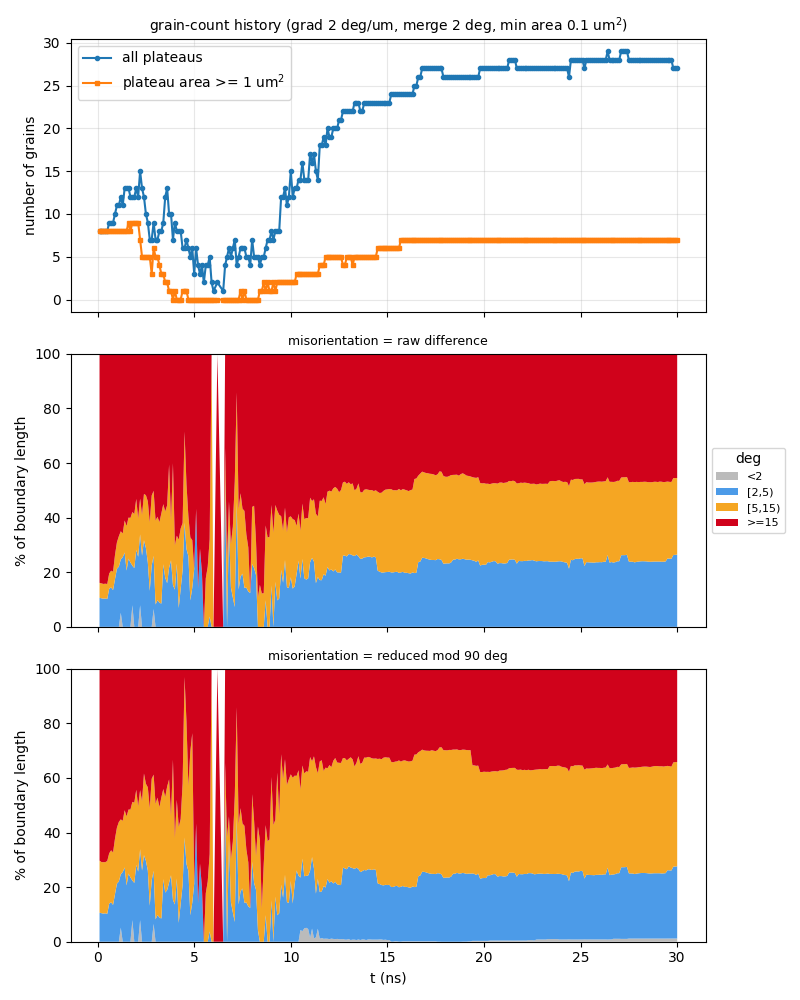

Data behind this chart, as committed beside it:
t_ns, step, file, n_grains, n_ge1um2, n_boundaries, boundary_length_um, plateau_area_frac, mean_grain_area_um2, pct_raw_<2, pct_raw_[2,5), pct_raw_[5,15), pct_raw_>=15, mean_raw_deg, pct_sym_<2, pct_sym_[2,5), pct_sym_[5,15), pct_sym_>=15, mean_sym_deg
0.1, 10, a15_up500ms_v2_kt3pcgkm_s10.vtu, 8, 8, 15, 45.93, 0.862, 10.77, 0, 10.63, 5.489, 83.88, 53.04, 0, 10.63, 19.09, 70.28, 24.75
0.2, 20, a15_up500ms_v2_kt3pcgkm_s20.vtu, 8, 8, 15, 46.26, 0.861, 10.76, 0, 10.46, 5.45, 84.09, 53.11, 0, 10.46, 18.72, 70.83, 24.82
0.3, 30, a15_up500ms_v2_kt3pcgkm_s30.vtu, 8, 8, 15, 46.6, 0.8503, 10.63, 0, 10.3, 5.411, 84.29, 53.35, 0, 10.3, 18.82, 70.88, 24.8
0.4, 40, a15_up500ms_v2_kt3pcgkm_s40.vtu, 8, 8, 15, 46.81, 0.8402, 10.5, 0, 10.42, 5.387, 84.2, 52.99, 0, 10.42, 18.74, 70.85, 24.95
0.5, 50, a15_up500ms_v2_kt3pcgkm_s50.vtu, 8, 8, 15, 46.02, 0.8285, 10.36, 0, 10.21, 5.478, 84.31, 53.5, 0, 10.21, 19.35, 70.44, 24.76
0.6, 60, a15_up500ms_v2_kt3pcgkm_s60.vtu, 9, 8, 17, 49.38, 0.8141, 9.046, 0, 13.98, 5.55, 80.47, 50.98, 0, 13.98, 18.4, 67.61, 23.77
0.7, 70, a15_up500ms_v2_kt3pcgkm_s70.vtu, 9, 8, 17, 49.43, 0.7966, 8.851, 0, 14.44, 6.133, 79.43, 50.54, 0, 14.44, 19.05, 66.52, 23.49
0.8, 80, a15_up500ms_v2_kt3pcgkm_s80.vtu, 9, 8, 17, 50.24, 0.7789, 8.655, 0, 13.49, 6.685, 79.82, 50.71, 0, 13.49, 19.2, 67.3, 23.76
0.9, 90, a15_up500ms_v2_kt3pcgkm_s90.vtu, 10, 8, 19, 55.07, 0.7608, 7.608, 0, 17.44, 8.878, 73.68, 46.9, 0, 17.44, 20.34, 62.22, 22.51
1, 100, a15_up500ms_v2_kt3pcgkm_s100.vtu, 11, 8, 21, 58.02, 0.7415, 6.741, 0, 21.27, 9.676, 69.05, 43.96, 0, 21.27, 20.52, 58.21, 21.42
1.1, 110, a15_up500ms_v2_kt3pcgkm_s110.vtu, 11, 8, 21, 59.62, 0.7232, 6.575, 0, 22.06, 11.14, 66.8, 42.96, 0, 22.06, 21.81, 56.13, 20.8
1.2, 120, a15_up500ms_v2_kt3pcgkm_s120.vtu, 12, 8, 24, 64.14, 0.7003, 5.836, 5.156, 19.56, 10.3, 64.98, 41.53, 5.156, 19.56, 20.1, 55.18, 20.41
1.3, 130, a15_up500ms_v2_kt3pcgkm_s130.vtu, 11, 8, 21, 62.26, 0.6694, 6.085, 0, 25.51, 8.659, 65.83, 42.51, 0, 25.51, 18.76, 55.73, 20.59
1.4, 140, a15_up500ms_v2_kt3pcgkm_s140.vtu, 13, 8, 25, 68.27, 0.6377, 4.905, 0, 27.2, 11.74, 61.06, 39.61, 0, 27.2, 20.95, 51.85, 19.44
1.5, 150, a15_up500ms_v2_kt3pcgkm_s150.vtu, 13, 8, 25, 70.32, 0.6139, 4.722, 0, 20.62, 16.3, 63.08, 41.15, 0, 20.62, 25.28, 54.1, 19.93
1.6, 160, a15_up500ms_v2_kt3pcgkm_s160.vtu, 13, 9, 25, 75.12, 0.5854, 4.503, 0, 24.97, 15.04, 59.99, 39.59, 0, 24.97, 23.44, 51.59, 19.1
1.7, 170, a15_up500ms_v2_kt3pcgkm_s170.vtu, 12, 8, 24, 72.81, 0.5535, 4.612, 0, 23.56, 16.33, 60.11, 40.95, 0, 23.56, 24.83, 51.6, 18.91
1.8, 180, a15_up500ms_v2_kt3pcgkm_s180.vtu, 12, 9, 24, 75.3, 0.5151, 4.292, 7.918, 14.51, 19.62, 57.95, 40.17, 7.918, 14.51, 28.79, 48.79, 18.37
1.9, 190, a15_up500ms_v2_kt3pcgkm_s190.vtu, 12, 9, 24, 76.8, 0.4665, 3.887, 0, 21.52, 19.77, 58.71, 40.93, 0, 21.52, 29.41, 49.07, 18.39
2, -1, a15_up500ms_v2_kt3pcgkm_t200.vtu, 13, 9, 27, 85.03, 0.4197, 3.228, 0, 28.14, 18.71, 53.15, 37.69, 0, 28.14, 27.49, 44.37, 16.92
2.1, 210, a15_up500ms_v2_kt3pcgkm_s210.vtu, 12, 9, 25, 76.37, 0.3828, 3.19, 0, 25.68, 14.05, 60.26, 42.24, 0, 25.68, 23.96, 50.36, 18.84
2.2, 220, a15_up500ms_v2_kt3pcgkm_s220.vtu, 15, 7, 33, 87.24, 0.3224, 2.149, 7.907, 25.96, 13.09, 53.04, 37.98, 7.907, 25.96, 21.65, 44.48, 16.69
2.3, 230, a15_up500ms_v2_kt3pcgkm_s230.vtu, 13, 5, 27, 73.42, 0.2606, 2.004, 0, 26.07, 14.97, 58.96, 42.99, 0, 26.07, 25.42, 48.5, 18.54
2.4, 240, a15_up500ms_v2_kt3pcgkm_s240.vtu, 12, 5, 23, 69.56, 0.2291, 1.909, 0, 31.7, 16.96, 51.33, 40.53, 0, 31.7, 29.9, 38.4, 17.33
2.5, 250, a15_up500ms_v2_kt3pcgkm_s250.vtu, 10, 5, 19, 63.8, 0.1963, 1.963, 0, 28.89, 19.34, 51.77, 44.24, 0, 29.65, 28.21, 42.15, 18.76
2.6, 260, a15_up500ms_v2_kt3pcgkm_s260.vtu, 9, 5, 16, 57.48, 0.1932, 2.146, 0, 23.57, 22.37, 54.06, 46.04, 0, 26.07, 30.48, 43.45, 19.74
2.7, 270, a15_up500ms_v2_kt3pcgkm_s270.vtu, 7, 5, 11, 50.95, 0.1821, 2.602, 0, 13.18, 25.12, 61.7, 52.11, 0, 13.18, 35.74, 51.08, 22.57
2.8, 280, a15_up500ms_v2_kt3pcgkm_s280.vtu, 7, 3, 13, 53.49, 0.1592, 2.274, 0, 22.53, 25.57, 51.9, 48.89, 0, 22.53, 37.16, 40.31, 18.23
2.9, 290, a15_up500ms_v2_kt3pcgkm_s290.vtu, 9, 6, 17, 54.7, 0.1513, 1.681, 6.557, 19.4, 23.85, 50.19, 46.07, 6.557, 19.4, 35.24, 38.8, 17.34
3, 300, a15_up500ms_v2_kt3pcgkm_s300.vtu, 7, 5, 10, 50.88, 0.1225, 1.75, 0, 8.196, 30.74, 61.07, 52.13, 0, 8.196, 42.31, 49.5, 21.89
3.1, 310, a15_up500ms_v2_kt3pcgkm_s310.vtu, 7, 5, 12, 50.58, 0.1139, 1.628, 0, 9.775, 30.54, 59.69, 51.43, 0, 9.775, 42.99, 47.24, 21.18
3.2, 320, a15_up500ms_v2_kt3pcgkm_s320.vtu, 8, 4, 14, 51.82, 0.1117, 1.396, 0, 8.897, 29.44, 61.66, 52.93, 0, 8.897, 40.43, 50.68, 22.13
3.3, 330, a15_up500ms_v2_kt3pcgkm_s330.vtu, 8, 3, 13, 52.83, 0.09399, 1.175, 0, 8.492, 33.08, 58.43, 51.26, 0, 8.492, 44.34, 47.16, 21.19
3.4, 340, a15_up500ms_v2_kt3pcgkm_s340.vtu, 9, 3, 16, 56.91, 0.07611, 0.8457, 0, 22.93, 22, 55.07, 48.76, 0, 22.93, 32.99, 44.07, 19.42
3.5, 350, a15_up500ms_v2_kt3pcgkm_s350.vtu, 12, 2, 22, 71.17, 0.06589, 0.5491, 0, 17.99, 24.27, 57.73, 40.13, 0, 17.99, 35.02, 46.99, 15.84
3.6, 360, a15_up500ms_v2_kt3pcgkm_s360.vtu, 13, 2, 25, 68.08, 0.05261, 0.4047, 0, 16.01, 28.5, 55.49, 37.67, 0, 18.91, 37.93, 43.16, 16.38
3.7, 370, a15_up500ms_v2_kt3pcgkm_s370.vtu, 10, 1, 18, 54.45, 0.047, 0.47, 0, 21.62, 37.82, 40.56, 26.05, 0, 21.62, 37.82, 40.56, 18.23
3.8, 380, a15_up500ms_v2_kt3pcgkm_s380.vtu, 10, 1, 19, 62.94, 0.04171, 0.4171, 0, 24.35, 14.51, 61.15, 32.42, 0, 24.35, 21.66, 53.99, 17.9
3.9, 390, a15_up500ms_v2_kt3pcgkm_s390.vtu, 7, 0, 12, 46.52, 0.03907, 0.5581, 0, 15.31, 44.61, 40.08, 28.9, 0, 15.31, 51.35, 33.34, 16.79
4, 400, a15_up500ms_v2_kt3pcgkm_s400.vtu, 9, 1, 15, 63.1, 0.03604, 0.4005, 0, 13.65, 16.2, 70.15, 40.45, 0, 13.65, 24.33, 62.02, 19.97
4.1, 410, a15_up500ms_v2_kt3pcgkm_s410.vtu, 8, 0, 15, 58.11, 0.03394, 0.4243, 0, 23.12, 10.25, 66.63, 42.36, 0, 23.12, 28.87, 48.01, 15.41
4.2, 420, a15_up500ms_v2_kt3pcgkm_s420.vtu, 8, 0, 15, 53.73, 0.03404, 0.4255, 0, 6.896, 25.05, 68.05, 42, 0, 6.896, 35.1, 58.01, 18.21
4.3, 430, a15_up500ms_v2_kt3pcgkm_s430.vtu, 8, 0, 14, 57.69, 0.04266, 0.5333, 0, 13.94, 22.09, 63.97, 39.7, 0, 13.94, 31, 55.05, 17.31
4.4, 440, a15_up500ms_v2_kt3pcgkm_s440.vtu, 6, 1, 10, 41.84, 0.02762, 0.4603, 0, 20.73, 17.27, 62, 46.88, 0, 20.73, 37.2, 42.07, 14.21
4.5, 450, a15_up500ms_v2_kt3pcgkm_s450.vtu, 6, 1, 9, 40.08, 0.02618, 0.4363, 0, 38.17, 33.34, 28.49, 26.2, 0, 38.17, 58.76, 3.069, 7.939
4.6, 460, a15_up500ms_v2_kt3pcgkm_s460.vtu, 7, 1, 11, 50.71, 0.02742, 0.3917, 0, 28.48, 23.78, 47.74, 38.17, 0, 28.48, 52.12, 19.39, 9.978
4.7, 470, a15_up500ms_v2_kt3pcgkm_s470.vtu, 6, 0, 9, 43.63, 0.0205, 0.3416, 0, 25.87, 14.53, 59.59, 45.51, 0, 25.87, 31.26, 42.87, 12.04
4.8, 480, a15_up500ms_v2_kt3pcgkm_s480.vtu, 5, 0, 7, 42.87, 0.01769, 0.3538, 0, 9.708, 23.03, 67.26, 58.33, 0, 9.708, 60.01, 30.28, 14.4
4.9, 490, a15_up500ms_v2_kt3pcgkm_s490.vtu, 6, 0, 9, 42.76, 0.01697, 0.2828, 0, 14.33, 17.44, 68.24, 62.46, 0, 14.33, 62.06, 23.62, 15.89
5, -1, a15_up500ms_v2_kt3pcgkm_t500.vtu, 3, 0, 3, 19.9, 0.007407, 0.2469, 0, 21.2, 0, 78.8, 58.04, 0, 21.2, 0, 78.8, 14.24
5.1, 510, a15_up500ms_v2_kt3pcgkm_s510.vtu, 6, 0, 9, 43.3, 0.01912, 0.3187, 0, 43.27, 0, 56.73, 44.93, 0, 43.27, 0, 56.73, 13.3
5.2, 520, a15_up500ms_v2_kt3pcgkm_s520.vtu, 4, 0, 5, 27.68, 0.01498, 0.3746, 0, 14.03, 0, 85.97, 84.74, 0, 14.03, 0, 85.97, 23.61
5.3, 530, a15_up500ms_v2_kt3pcgkm_s530.vtu, 3, 0, 3, 19.61, 0.01361, 0.4535, 0, 28.62, 0, 71.38, 50.87, 0, 28.62, 0, 71.38, 15.55
5.4, 540, a15_up500ms_v2_kt3pcgkm_s540.vtu, 4, 0, 5, 29.47, 0.01517, 0.3791, 0, 19.91, 0, 80.09, 76.76, 0, 19.91, 0, 80.09, 21.8
5.5, 550, a15_up500ms_v2_kt3pcgkm_s550.vtu, 2, 0, 1, 12.9, 0.01144, 0.5721, 0, 0, 0, 100, 68.21, 0, 0, 0, 100, 21.79
5.6, 560, a15_up500ms_v2_kt3pcgkm_s560.vtu, 4, 0, 5, 30.46, 0.01392, 0.3479, 0, 0, 17.78, 82.22, 80.05, 0, 0, 17.78, 82.22, 25.12
5.7, 570, a15_up500ms_v2_kt3pcgkm_s570.vtu, 4, 0, 5, 28.97, 0.0107, 0.2676, 0, 0, 22.05, 77.95, 75.2, 0, 0, 22.05, 77.95, 23.16
5.8, 580, a15_up500ms_v2_kt3pcgkm_s580.vtu, 5, 0, 6, 39.1, 0.008266, 0.1653, 0, 3.777, 28.31, 67.91, 73.12, 0, 3.777, 28.31, 67.91, 26.33
5.9, 590, a15_up500ms_v2_kt3pcgkm_s590.vtu, 2, 0, 1, 12.75, 0.002432, 0.1216, 0, 0, 100, 0, 11.93, 0, 0, 100, 0, 11.93
6, 600, a15_up500ms_v2_kt3pcgkm_s600.vtu, 1, 0, 0, 0, 0.003532, 0.3532, 0, 0, 0, 0, 0, 0, 0, 0, 0, 0
... 237 more rows
